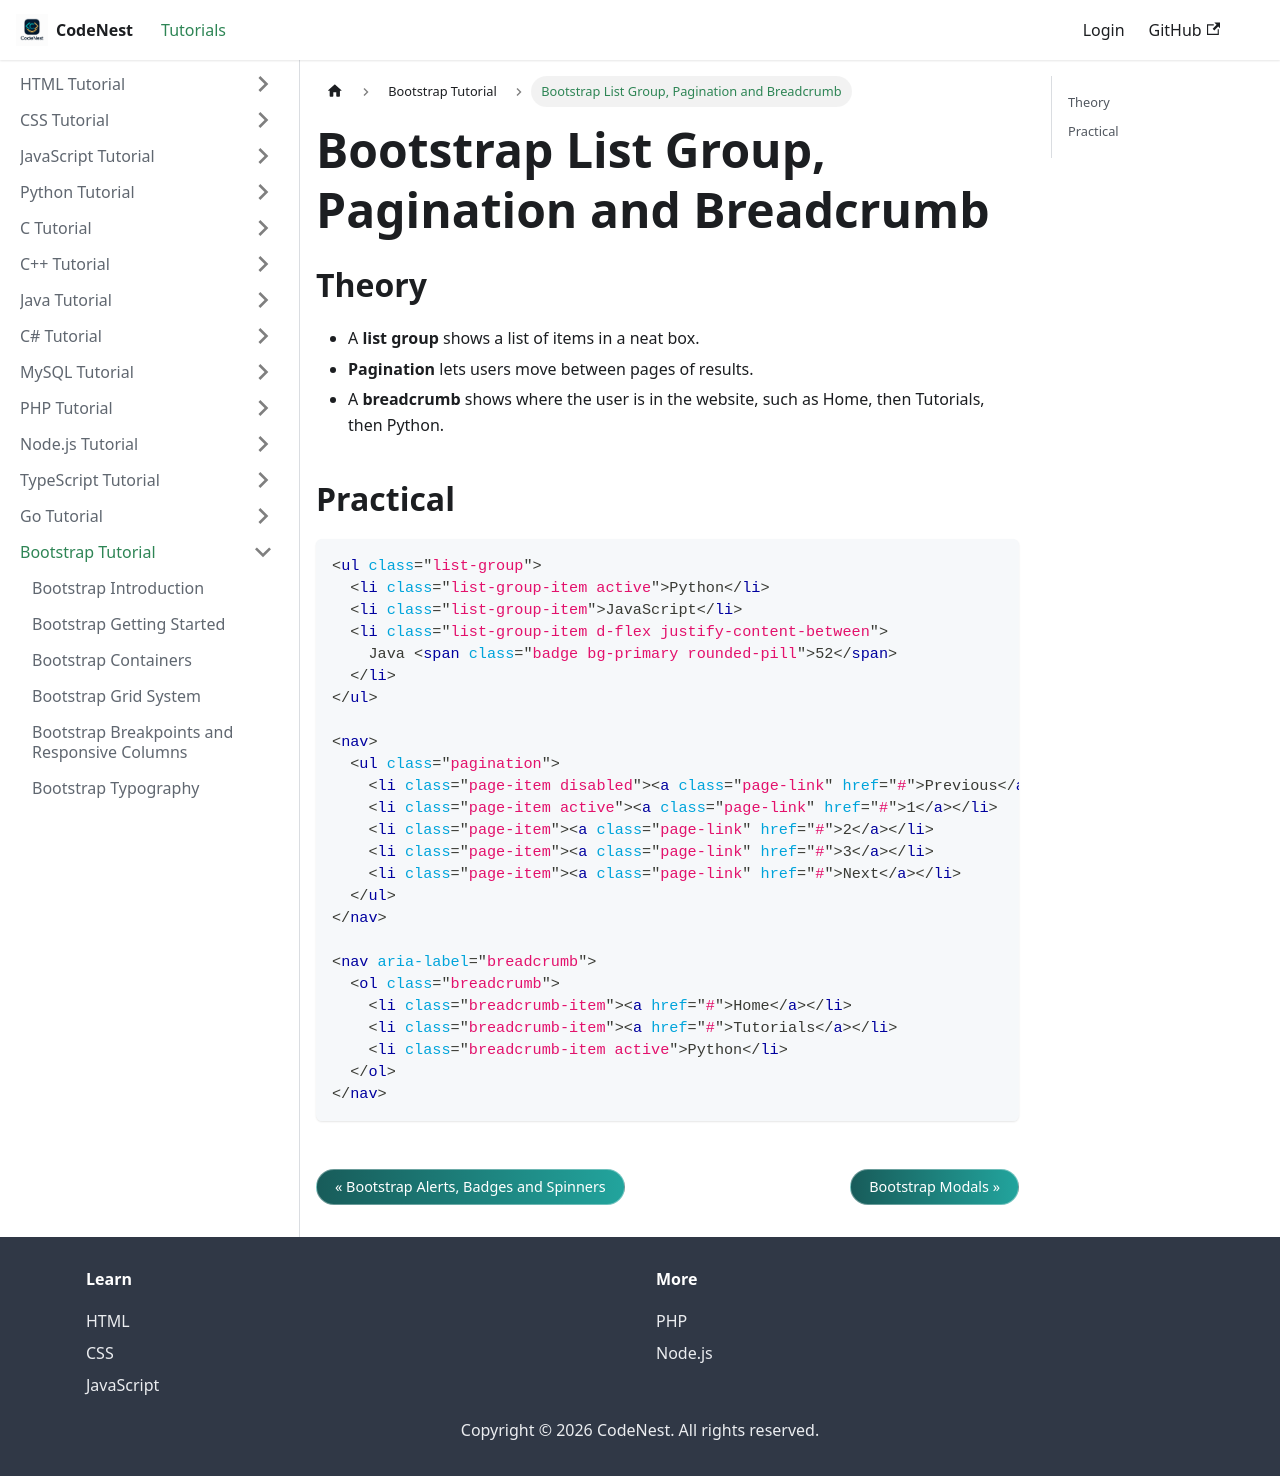

repository: adnankhan112/codenest · page: docs/bootstrap/list-pagination.html · generator: docusaurus

---
title: "Bootstrap List Group, Pagination and Breadcrumb"
sidebar_position: 18
---

# Bootstrap List Group, Pagination and Breadcrumb

## Theory

- A **list group** shows a list of items in a neat box.
- **Pagination** lets users move between pages of results.
- A **breadcrumb** shows where the user is in the website, such as Home, then Tutorials, then Python.

## Practical

```html
<ul class="list-group">
  <li class="list-group-item active">Python</li>
  <li class="list-group-item">JavaScript</li>
  <li class="list-group-item d-flex justify-content-between">
    Java <span class="badge bg-primary rounded-pill">52</span>
  </li>
</ul>

<nav>
  <ul class="pagination">
    <li class="page-item disabled"><a class="page-link" href="#">Previous</a></li>
    <li class="page-item active"><a class="page-link" href="#">1</a></li>
    <li class="page-item"><a class="page-link" href="#">2</a></li>
    <li class="page-item"><a class="page-link" href="#">3</a></li>
    <li class="page-item"><a class="page-link" href="#">Next</a></li>
  </ul>
</nav>

<nav aria-label="breadcrumb">
  <ol class="breadcrumb">
    <li class="breadcrumb-item"><a href="#">Home</a></li>
    <li class="breadcrumb-item"><a href="#">Tutorials</a></li>
    <li class="breadcrumb-item active">Python</li>
  </ol>
</nav>
```
